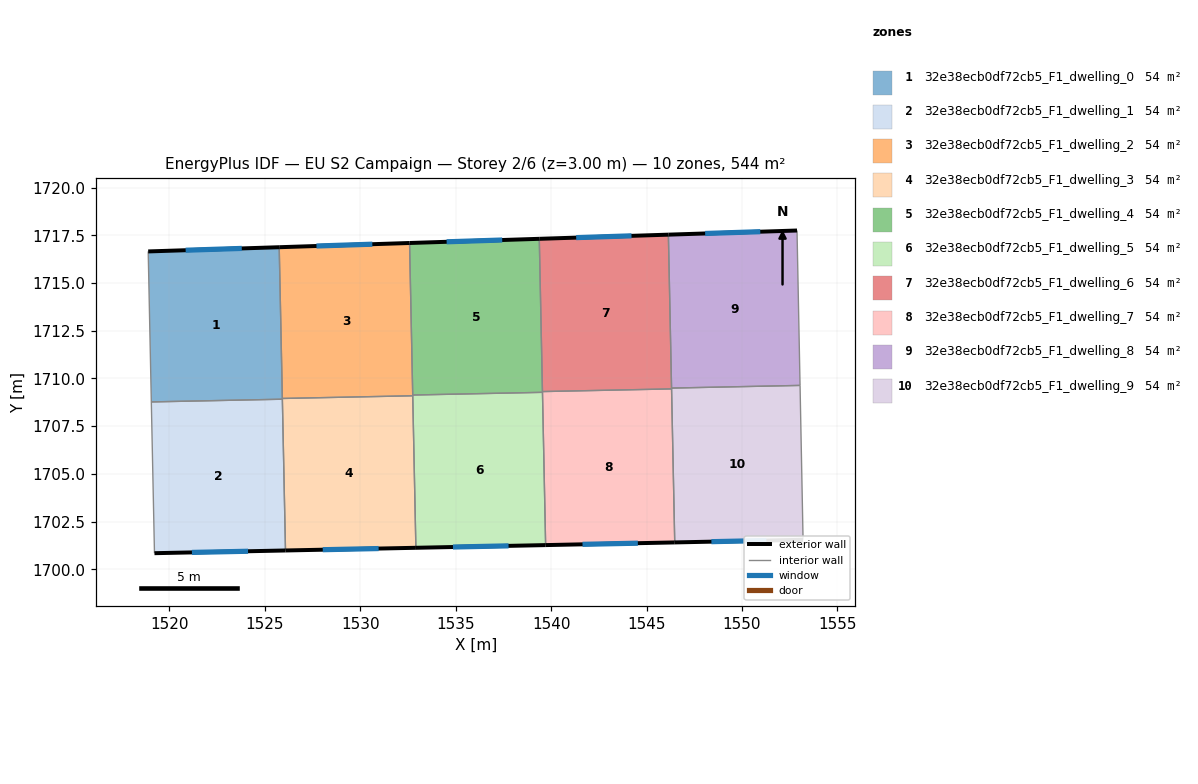
=== STOREY PLAN SPEC (per zone: floor XY polygon, exterior-wall plan segments, windows/doors) ===
zone 1: 32e38ecb0df72cb5_F1_dwelling_0  (54.4 m²)
  floor: (1525.76, 1716.87) (1525.92, 1708.91) (1519.05, 1708.77) (1518.89, 1716.65)
  exterior wall: (1525.76, 1716.87) – (1518.89, 1716.65)  [6.9 m]
    window: (1523.79, 1716.81) – (1520.85, 1716.72)  [3.8 m²]
  interior walls: 4
zone 2: 32e38ecb0df72cb5_F1_dwelling_1  (54.4 m²)
  floor: (1525.92, 1708.91) (1526.08, 1700.98) (1519.22, 1700.84) (1519.05, 1708.77)
  exterior wall: (1519.22, 1700.84) – (1526.08, 1700.98)  [6.9 m]
    window: (1521.18, 1700.88) – (1524.12, 1700.94)  [3.8 m²]
  interior walls: 3
zone 3: 32e38ecb0df72cb5_F1_dwelling_2  (54.4 m²)
  floor: (1532.59, 1717.09) (1532.75, 1709.09) (1525.92, 1708.95) (1525.76, 1716.87)
  exterior wall: (1532.59, 1717.09) – (1525.76, 1716.87)  [6.8 m]
    window: (1530.63, 1717.03) – (1527.71, 1716.94)  [3.8 m²]
  interior walls: 4
zone 4: 32e38ecb0df72cb5_F1_dwelling_3  (54.4 m²)
  floor: (1532.75, 1709.09) (1532.92, 1701.12) (1526.08, 1700.98) (1525.92, 1708.95)
  exterior wall: (1526.08, 1700.98) – (1532.92, 1701.12)  [6.8 m]
    window: (1528.04, 1701.02) – (1530.96, 1701.08)  [3.8 m²]
  interior walls: 4
zone 5: 32e38ecb0df72cb5_F1_dwelling_4  (54.4 m²)
  floor: (1539.38, 1717.31) (1539.55, 1709.27) (1532.75, 1709.13) (1532.59, 1717.09)
  exterior wall: (1539.38, 1717.31) – (1532.59, 1717.09)  [6.8 m]
    window: (1537.44, 1717.25) – (1534.53, 1717.16)  [3.7 m²]
  interior walls: 4
zone 6: 32e38ecb0df72cb5_F1_dwelling_5  (54.4 m²)
  floor: (1539.55, 1709.27) (1539.71, 1701.27) (1532.92, 1701.12) (1532.75, 1709.13)
  exterior wall: (1532.92, 1701.12) – (1539.71, 1701.27)  [6.8 m]
    window: (1534.86, 1701.17) – (1537.77, 1701.23)  [3.7 m²]
  interior walls: 4
zone 7: 32e38ecb0df72cb5_F1_dwelling_6  (54.4 m²)
  floor: (1546.15, 1717.53) (1546.31, 1709.45) (1539.55, 1709.31) (1539.38, 1717.31)
  exterior wall: (1546.15, 1717.53) – (1539.38, 1717.31)  [6.8 m]
    window: (1544.21, 1717.47) – (1541.31, 1717.38)  [3.7 m²]
  interior walls: 4
zone 8: 32e38ecb0df72cb5_F1_dwelling_7  (54.4 m²)
  floor: (1546.31, 1709.45) (1546.48, 1701.41) (1539.71, 1701.27) (1539.55, 1709.31)
  exterior wall: (1539.71, 1701.27) – (1546.48, 1701.41)  [6.8 m]
    window: (1541.65, 1701.31) – (1544.55, 1701.37)  [3.7 m²]
  interior walls: 4
zone 9: 32e38ecb0df72cb5_F1_dwelling_8  (54.4 m²)
  floor: (1552.89, 1717.75) (1553.04, 1709.63) (1546.31, 1709.49) (1546.15, 1717.53)
  exterior wall: (1552.89, 1717.75) – (1546.15, 1717.53)  [6.7 m]
    window: (1550.96, 1717.69) – (1548.07, 1717.59)  [3.7 m²]
  interior walls: 3
zone 10: 32e38ecb0df72cb5_F1_dwelling_9  (54.4 m²)
  floor: (1553.04, 1709.63) (1553.20, 1701.54) (1546.48, 1701.41) (1546.31, 1709.49)
  exterior wall: (1546.48, 1701.41) – (1553.20, 1701.54)  [6.7 m]
    window: (1548.40, 1701.45) – (1551.28, 1701.51)  [3.7 m²]
  interior walls: 4

=== DERIVED (storey summary) ===
Building: EU S2 Campaign
Storey: 2 of 6  (floor level z = 3.00 m)
Storey gross floor area: 544.4 m²
Zones on this storey: 10
  - 32e38ecb0df72cb5_F1_dwelling_0: floor 54.4 m²; exterior wall 6.9 m (20.6 m²); 1 window(s) 3.8 m²; WWR 18.4%
  - 32e38ecb0df72cb5_F1_dwelling_1: floor 54.4 m²; exterior wall 6.9 m (20.6 m²); 1 window(s) 3.8 m²; WWR 18.4%
  - 32e38ecb0df72cb5_F1_dwelling_2: floor 54.4 m²; exterior wall 6.8 m (20.5 m²); 1 window(s) 3.8 m²; WWR 18.4%
  - 32e38ecb0df72cb5_F1_dwelling_3: floor 54.4 m²; exterior wall 6.8 m (20.5 m²); 1 window(s) 3.8 m²; WWR 18.4%
  - 32e38ecb0df72cb5_F1_dwelling_4: floor 54.4 m²; exterior wall 6.8 m (20.4 m²); 1 window(s) 3.7 m²; WWR 18.4%
  - 32e38ecb0df72cb5_F1_dwelling_5: floor 54.4 m²; exterior wall 6.8 m (20.4 m²); 1 window(s) 3.7 m²; WWR 18.4%
  - 32e38ecb0df72cb5_F1_dwelling_6: floor 54.4 m²; exterior wall 6.8 m (20.3 m²); 1 window(s) 3.7 m²; WWR 18.4%
  - 32e38ecb0df72cb5_F1_dwelling_7: floor 54.4 m²; exterior wall 6.8 m (20.3 m²); 1 window(s) 3.7 m²; WWR 18.4%
  - 32e38ecb0df72cb5_F1_dwelling_8: floor 54.4 m²; exterior wall 6.7 m (20.2 m²); 1 window(s) 3.7 m²; WWR 18.4%
  - 32e38ecb0df72cb5_F1_dwelling_9: floor 54.4 m²; exterior wall 6.7 m (20.2 m²); 1 window(s) 3.7 m²; WWR 18.4%
Zone adjacency (shared interzone walls):
  - 32e38ecb0df72cb5_F1_dwelling_0 ↔ 32e38ecb0df72cb5_F1_dwelling_1
  - 32e38ecb0df72cb5_F1_dwelling_0 ↔ 32e38ecb0df72cb5_F1_dwelling_2
  - 32e38ecb0df72cb5_F1_dwelling_0 ↔ 32e38ecb0df72cb5_F1_dwelling_3
  - 32e38ecb0df72cb5_F1_dwelling_1 ↔ 32e38ecb0df72cb5_F1_dwelling_3
  - 32e38ecb0df72cb5_F1_dwelling_2 ↔ 32e38ecb0df72cb5_F1_dwelling_3
  - 32e38ecb0df72cb5_F1_dwelling_2 ↔ 32e38ecb0df72cb5_F1_dwelling_4
  - 32e38ecb0df72cb5_F1_dwelling_2 ↔ 32e38ecb0df72cb5_F1_dwelling_5
  - 32e38ecb0df72cb5_F1_dwelling_3 ↔ 32e38ecb0df72cb5_F1_dwelling_5
  - 32e38ecb0df72cb5_F1_dwelling_4 ↔ 32e38ecb0df72cb5_F1_dwelling_5
  - 32e38ecb0df72cb5_F1_dwelling_4 ↔ 32e38ecb0df72cb5_F1_dwelling_6
  - 32e38ecb0df72cb5_F1_dwelling_4 ↔ 32e38ecb0df72cb5_F1_dwelling_7
  - 32e38ecb0df72cb5_F1_dwelling_5 ↔ 32e38ecb0df72cb5_F1_dwelling_7
  - 32e38ecb0df72cb5_F1_dwelling_6 ↔ 32e38ecb0df72cb5_F1_dwelling_7
  - 32e38ecb0df72cb5_F1_dwelling_6 ↔ 32e38ecb0df72cb5_F1_dwelling_8
  - 32e38ecb0df72cb5_F1_dwelling_6 ↔ 32e38ecb0df72cb5_F1_dwelling_9
  - 32e38ecb0df72cb5_F1_dwelling_7 ↔ 32e38ecb0df72cb5_F1_dwelling_9
  - 32e38ecb0df72cb5_F1_dwelling_8 ↔ 32e38ecb0df72cb5_F1_dwelling_9